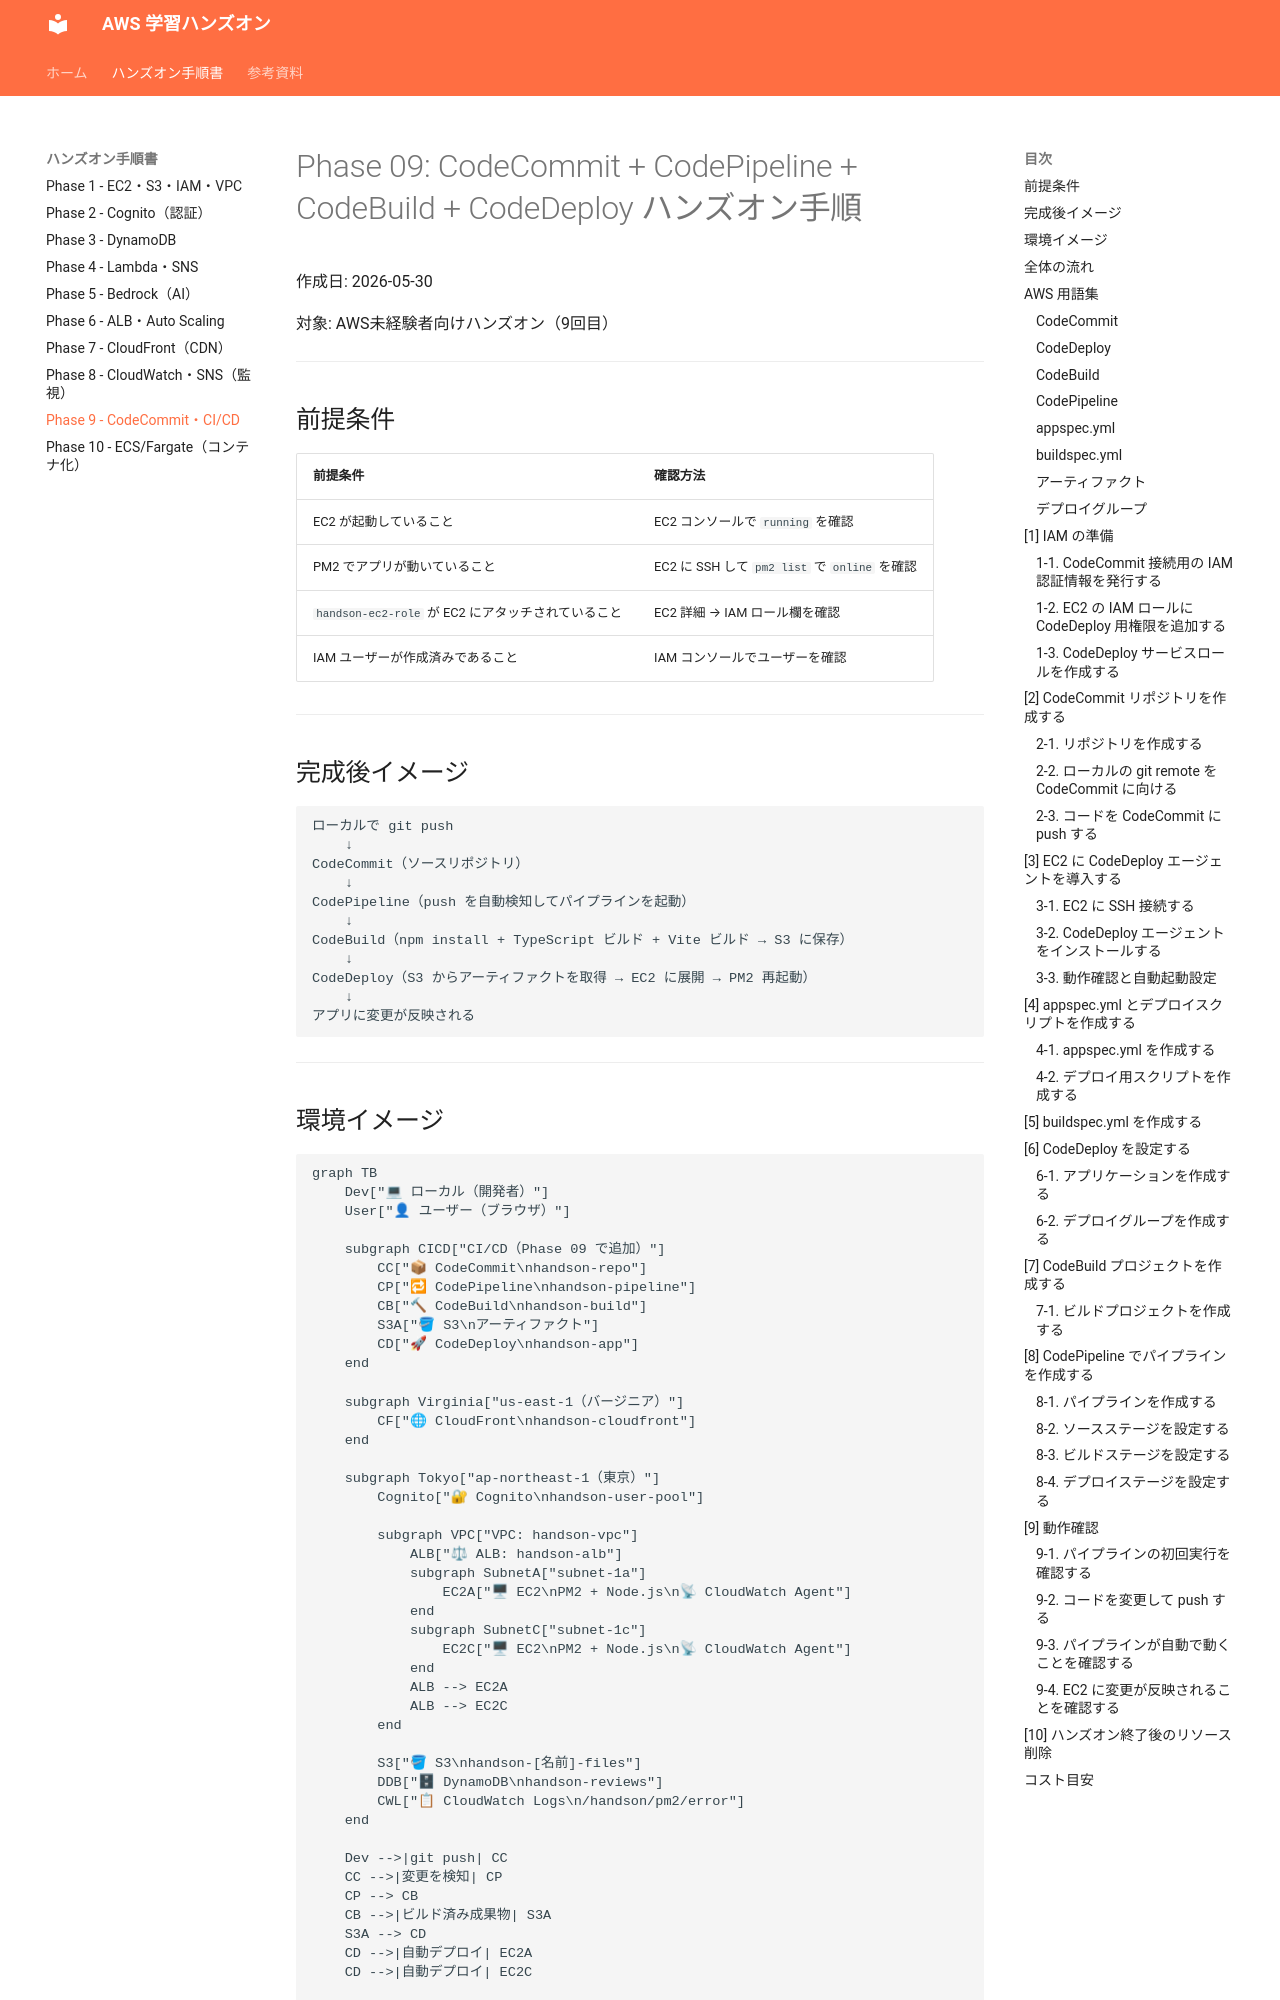

repository: ohtsuka-shota-se/samurai-repo · page: 09_CodeCommit_CICD_ハンズオン手順/index.html · generator: mkdocs

# Phase 09: CodeCommit + CodePipeline + CodeBuild + CodeDeploy ハンズオン手順

作成日: 2026-05-30

対象: AWS未経験者向けハンズオン（9回目）

---

## 前提条件

| 前提条件 | 確認方法 |
|---------|---------|
| EC2 が起動していること | EC2 コンソールで `running` を確認 |
| PM2 でアプリが動いていること | EC2 に SSH して `pm2 list` で `online` を確認 |
| `handson-ec2-role` が EC2 にアタッチされていること | EC2 詳細 → IAM ロール欄を確認 |
| IAM ユーザーが作成済みであること | IAM コンソールでユーザーを確認 |

---

## 完成後イメージ

```
ローカルで git push
    ↓
CodeCommit（ソースリポジトリ）
    ↓
CodePipeline（push を自動検知してパイプラインを起動）
    ↓
CodeBuild（npm install + TypeScript ビルド + Vite ビルド → S3 に保存）
    ↓
CodeDeploy（S3 からアーティファクトを取得 → EC2 に展開 → PM2 再起動）
    ↓
アプリに変更が反映される
```

---
